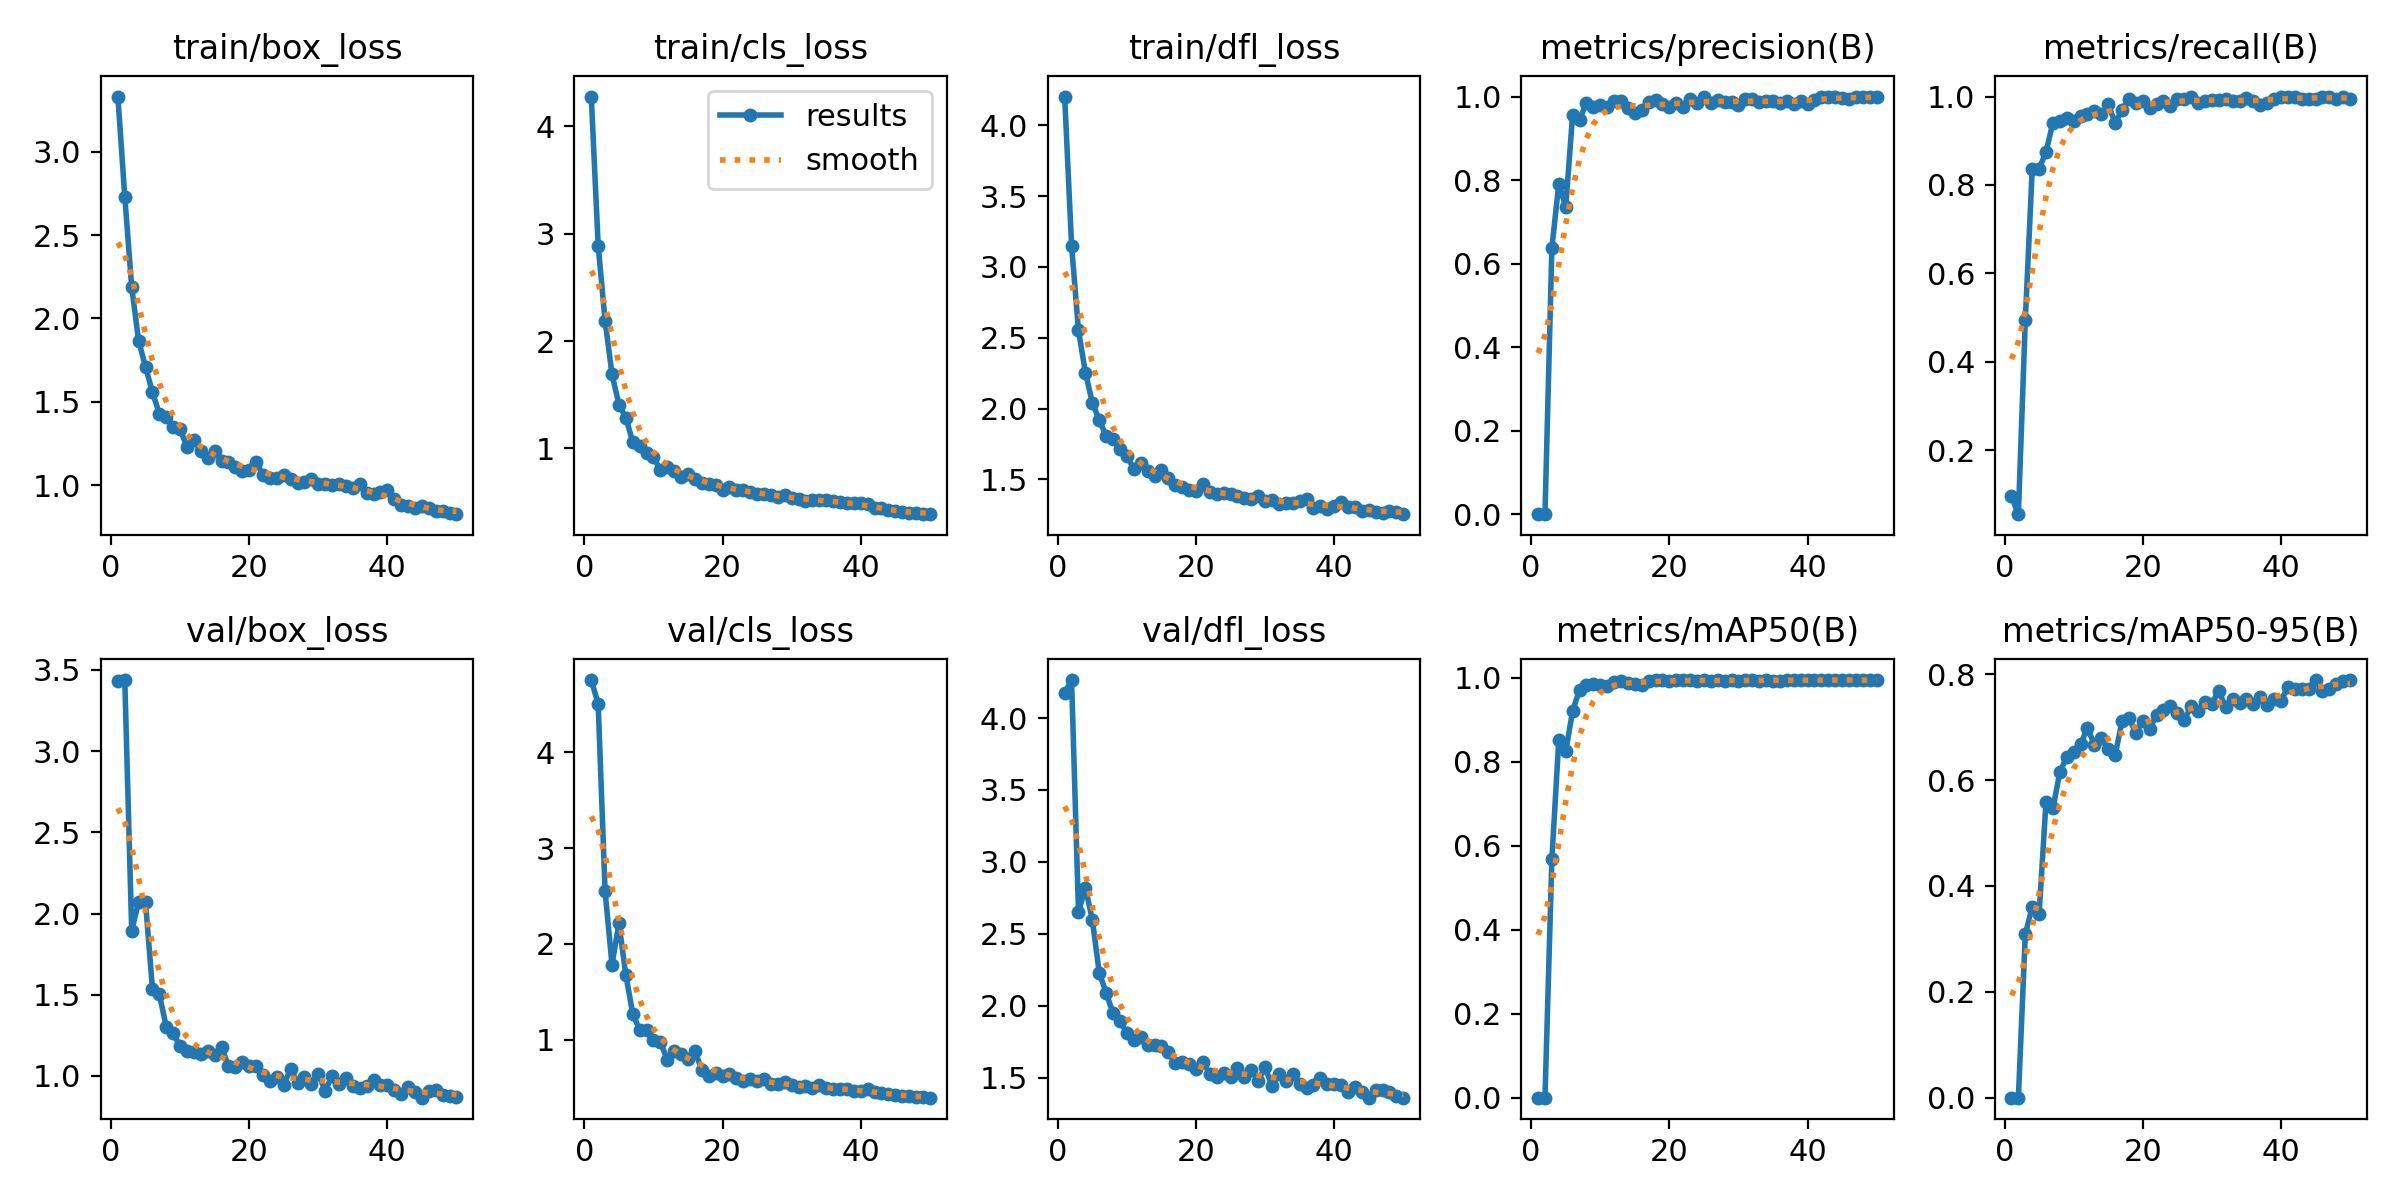

The file beside this chart, header and first rows:
epoch, time, train/box_loss, train/cls_loss, train/dfl_loss, metrics/precision(B), metrics/recall(B), metrics/mAP50(B), metrics/mAP50-95(B), val/box_loss, val/cls_loss, val/dfl_loss, lr/pg0, lr/pg1, lr/pg2
1, 284.4, 3.33, 4.276, 4.204, 0.00036, 0.095, 0.00022, 6e-05, 3.43, 4.751, 4.173, 0.0006515, 0.0006515, 0.0006515
2, 550.7, 2.73, 2.889, 3.15, 0.00047, 0.055, 0.00026, 0.0001, 3.437, 4.502, 4.264, 0.001292, 0.001292, 0.001292
3, 816.6, 2.188, 2.189, 2.552, 0.6382, 0.4939, 0.5695, 0.3085, 1.895, 2.547, 2.651, 0.001906, 0.001906, 0.001906
4, 1074, 1.866, 1.69, 2.255, 0.7917, 0.835, 0.8531, 0.3608, 2.07, 1.786, 2.822, 0.001881, 0.001881, 0.001881
5, 1331, 1.711, 1.407, 2.043, 0.736, 0.8364, 0.8249, 0.3474, 2.069, 2.215, 2.6, 0.001842, 0.001842, 0.001842
6, 1589, 1.558, 1.287, 1.92, 0.9563, 0.8749, 0.9211, 0.5592, 1.538, 1.678, 2.231, 0.001802, 0.001802, 0.001802
7, 1846, 1.429, 1.06, 1.808, 0.9448, 0.9406, 0.9723, 0.5463, 1.502, 1.272, 2.09, 0.001762, 0.001762, 0.001762
8, 2101, 1.412, 1.024, 1.783, 0.985, 0.945, 0.9832, 0.6151, 1.304, 1.104, 1.948, 0.001723, 0.001723, 0.001723
9, 2357, 1.351, 0.9558, 1.718, 0.9744, 0.9513, 0.9851, 0.6438, 1.261, 1.102, 1.892, 0.001683, 0.001683, 0.001683
10, 2614, 1.338, 0.9163, 1.668, 0.9793, 0.9447, 0.9839, 0.6537, 1.183, 1.003, 1.814, 0.001644, 0.001644, 0.001644
11, 2871, 1.23, 0.8008, 1.573, 0.9745, 0.955, 0.9815, 0.6677, 1.156, 0.9765, 1.761, 0.001604, 0.001604, 0.001604
12, 3127, 1.27, 0.8236, 1.614, 0.9904, 0.96, 0.9911, 0.6985, 1.15, 0.7927, 1.785, 0.001564, 0.001564, 0.001564
13, 3382, 1.204, 0.7942, 1.562, 0.9898, 0.9673, 0.9928, 0.6665, 1.134, 0.8883, 1.726, 0.001525, 0.001525, 0.001525
14, 3636, 1.164, 0.7353, 1.522, 0.972, 0.96, 0.9889, 0.6795, 1.154, 0.856, 1.73, 0.001485, 0.001485, 0.001485
15, 3894, 1.208, 0.7629, 1.564, 0.9609, 0.9828, 0.9863, 0.6578, 1.129, 0.7967, 1.719, 0.001446, 0.001446, 0.001446
16, 4151, 1.147, 0.7171, 1.508, 0.9682, 0.94, 0.9822, 0.6468, 1.178, 0.885, 1.681, 0.001406, 0.001406, 0.001406
17, 4406, 1.14, 0.6827, 1.459, 0.9875, 0.97, 0.9937, 0.7112, 1.06, 0.6843, 1.601, 0.001366, 0.001366, 0.001366
18, 4661, 1.111, 0.6686, 1.448, 0.9915, 0.995, 0.9949, 0.7171, 1.056, 0.6212, 1.61, 0.001327, 0.001327, 0.001327
19, 4955, 1.087, 0.6571, 1.422, 0.981, 0.985, 0.9945, 0.6888, 1.085, 0.6577, 1.598, 0.001287, 0.001287, 0.001287
20, 5227, 1.092, 0.6164, 1.418, 0.9749, 0.99, 0.9939, 0.7121, 1.058, 0.6275, 1.564, 0.001248, 0.001248, 0.001248
21, 5478, 1.138, 0.6363, 1.465, 0.9848, 0.974, 0.994, 0.6964, 1.063, 0.6454, 1.612, 0.001208, 0.001208, 0.001208
22, 5695, 1.063, 0.6113, 1.411, 0.9752, 0.9833, 0.994, 0.7236, 1.007, 0.599, 1.527, 0.001168, 0.001168, 0.001168
23, 5898, 1.044, 0.6094, 1.399, 0.9944, 0.99, 0.9948, 0.7326, 0.9675, 0.5661, 1.506, 0.001129, 0.001129, 0.001129
24, 6097, 1.046, 0.5961, 1.407, 0.9849, 0.9787, 0.9938, 0.739, 0.9902, 0.5881, 1.531, 0.001089, 0.001089, 0.001089
25, 6301, 1.06, 0.5792, 1.399, 0.9982, 0.995, 0.995, 0.7276, 0.9471, 0.5734, 1.507, 0.00105, 0.00105, 0.00105
26, 6501, 1.04, 0.5754, 1.381, 0.9839, 0.995, 0.9925, 0.7143, 1.041, 0.5968, 1.569, 0.00101, 0.00101, 0.00101
27, 6700, 1.013, 0.5663, 1.367, 0.9925, 1, 0.995, 0.7395, 0.9592, 0.5391, 1.508, 0.0009704, 0.0009704, 0.0009704
28, 6897, 1.019, 0.5523, 1.365, 0.9877, 0.985, 0.9935, 0.7313, 0.9947, 0.537, 1.552, 0.0009308, 0.0009308, 0.0009308
29, 7766, 1.039, 0.5642, 1.386, 0.9861, 0.99, 0.9944, 0.7478, 0.9489, 0.5563, 1.478, 0.0008912, 0.0008912, 0.0008912
30, 7985, 1.009, 0.5406, 1.349, 0.9802, 0.9913, 0.9931, 0.7439, 1.014, 0.5294, 1.575, 0.0008516, 0.0008516, 0.0008516
31, 8186, 1.01, 0.527, 1.358, 0.995, 0.9927, 0.9943, 0.769, 0.9082, 0.5054, 1.442, 0.000812, 0.000812, 0.000812
32, 8387, 1.004, 0.5146, 1.328, 0.995, 0.9944, 0.9949, 0.7373, 1.001, 0.5167, 1.526, 0.0007724, 0.0007724, 0.0007724
33, 8590, 1.009, 0.5215, 1.335, 0.9879, 0.99, 0.9938, 0.7529, 0.9512, 0.4987, 1.475, 0.0007328, 0.0007328, 0.0007328
34, 8793, 0.9965, 0.5163, 1.334, 0.9882, 0.99, 0.9948, 0.7453, 0.9883, 0.5267, 1.525, 0.0006932, 0.0006932, 0.0006932
35, 8993, 0.9826, 0.5156, 1.347, 0.9901, 0.9962, 0.9939, 0.7536, 0.9384, 0.5016, 1.459, 0.0006536, 0.0006536, 0.0006536
36, 9194, 1.005, 0.5119, 1.359, 0.9852, 0.99, 0.9939, 0.7435, 0.9261, 0.4903, 1.426, 0.000614, 0.000614, 0.000614
37, 9394, 0.9527, 0.4978, 1.3, 0.9899, 0.9818, 0.9947, 0.7575, 0.9348, 0.4927, 1.451, 0.0005744, 0.0005744, 0.0005744
38, 9593, 0.9506, 0.493, 1.309, 0.9822, 0.985, 0.9947, 0.7424, 0.9762, 0.4885, 1.497, 0.0005348, 0.0005348, 0.0005348
39, 9798, 0.9588, 0.4962, 1.293, 0.9891, 0.995, 0.9946, 0.7524, 0.9469, 0.4686, 1.459, 0.0004952, 0.0004952, 0.0004952
40, 10001, 0.9696, 0.4902, 1.313, 0.9832, 1, 0.9949, 0.7497, 0.9427, 0.4617, 1.454, 0.0004556, 0.0004556, 0.0004556
41, 10203, 0.9187, 0.4806, 1.343, 0.9912, 1, 0.9949, 0.7757, 0.9121, 0.4893, 1.449, 0.000416, 0.000416, 0.000416
42, 10404, 0.8788, 0.4431, 1.307, 1, 0.9992, 0.995, 0.772, 0.8875, 0.4521, 1.398, 0.0003764, 0.0003764, 0.0003764
43, 10604, 0.8766, 0.4413, 1.303, 0.9992, 0.995, 0.995, 0.7729, 0.9292, 0.4468, 1.435, 0.0003368, 0.0003368, 0.0003368
44, 10805, 0.8615, 0.4222, 1.278, 0.9983, 0.995, 0.995, 0.7729, 0.902, 0.438, 1.404, 0.0002972, 0.0002972, 0.0002972
45, 11004, 0.8749, 0.4136, 1.287, 0.9969, 0.995, 0.995, 0.7889, 0.866, 0.4204, 1.363, 0.0002576, 0.0002576, 0.0002576
46, 11204, 0.8641, 0.4061, 1.271, 0.9935, 1, 0.995, 0.768, 0.9066, 0.4192, 1.413, 0.000218, 0.000218, 0.000218
47, 11406, 0.8475, 0.4, 1.266, 0.9986, 1, 0.995, 0.7716, 0.9133, 0.4106, 1.414, 0.0001784, 0.0001784, 0.0001784
48, 11607, 0.8458, 0.4015, 1.274, 0.9983, 0.995, 0.995, 0.7823, 0.8852, 0.4017, 1.401, 0.0001388, 0.0001388, 0.0001388
49, 11805, 0.8355, 0.3902, 1.268, 1, 0.9984, 0.995, 0.7878, 0.8788, 0.4004, 1.373, 9.92e-05, 9.92e-05, 9.92e-05
50, 12006, 0.8266, 0.3878, 1.255, 0.9981, 0.995, 0.995, 0.7887, 0.8704, 0.3973, 1.362, 5.96e-05, 5.96e-05, 5.96e-05
